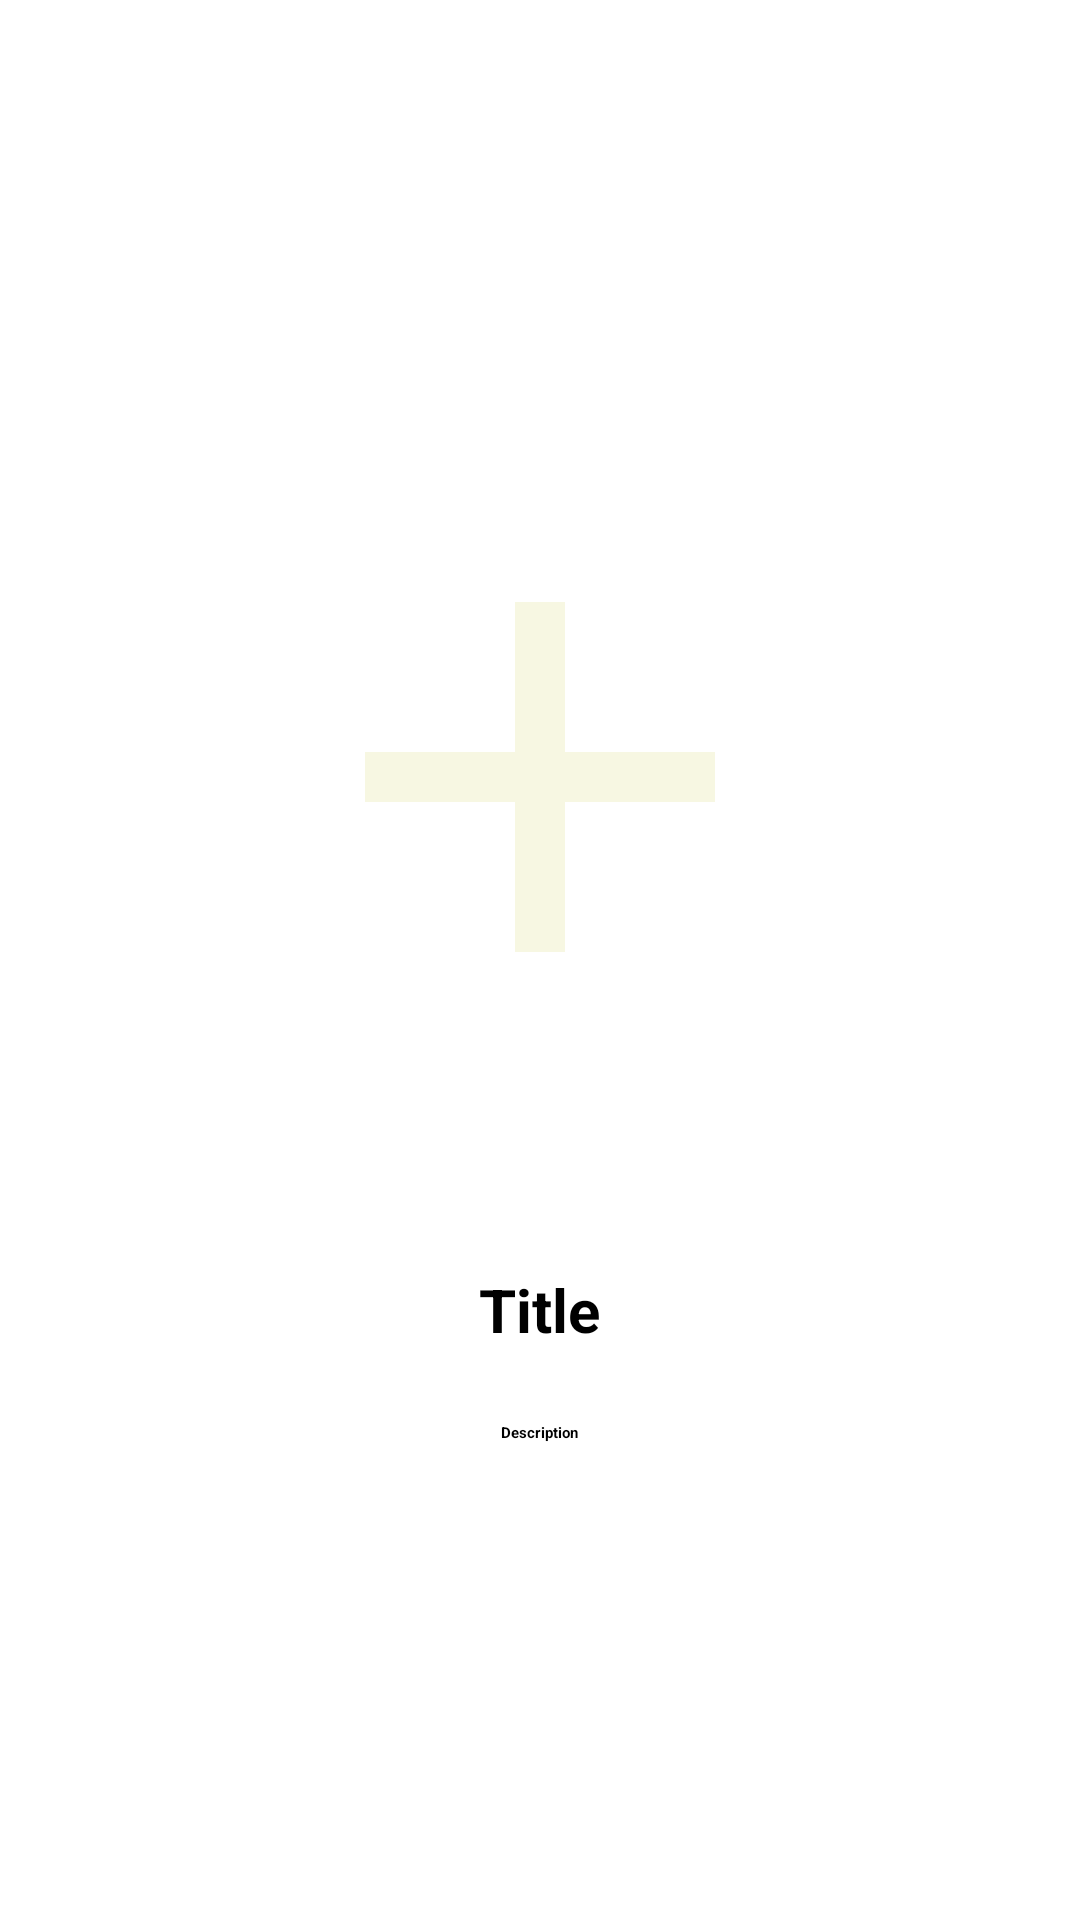

This screen was rendered from an Android layout file. Write that file and the resources it references.
<!-- AndroidManifest.xml: application theme Theme.TaskApp -->
<!-- res/layout/pager_board.xml -->
<?xml version="1.0" encoding="utf-8"?>
<androidx.constraintlayout.widget.ConstraintLayout
    xmlns:android="http://schemas.android.com/apk/res/android"
    android:layout_width="match_parent"
    android:layout_height="match_parent"
    xmlns:app="http://schemas.android.com/apk/res-auto"
    xmlns:tools="http://schemas.android.com/tools"
    android:gravity="center"
    android:orientation="vertical">


    <LinearLayout
        xmlns:android="http://schemas.android.com/apk/res/android"
        android:layout_width="match_parent"
        android:layout_height="match_parent"
        android:gravity="center"
        android:orientation="vertical">

        <ImageView
            android:id="@+id/image"
            android:layout_width="200dp"
            android:layout_height="200dp"
            android:src="@drawable/ic_add"/>

        <TextView
            android:id="@+id/textTitle"
            android:layout_width="wrap_content"
            android:layout_height="wrap_content"
            android:layout_marginTop="64dp"
            android:text="Title"
            android:textSize="20sp"
            android:textStyle="bold"
            />

        <TextView
            android:id="@+id/textDesc"
            android:layout_width="wrap_content"
            android:layout_height="wrap_content"
            android:layout_marginTop="24dp"
            android:text="Description"
            android:textStyle="bold"/>

    </LinearLayout>

</androidx.constraintlayout.widget.ConstraintLayout>
<!-- resources referenced by this layout -->
<resources>
  <!-- drawable ic_add (drawable) -->
  <vector android:height="24dp" android:tint="#F7F7E2"
      android:viewportHeight="24" android:viewportWidth="24"
      android:width="24dp" xmlns:android="http://schemas.android.com/apk/res/android">
      <path android:fillColor="@android:color/white" android:pathData="M19,13h-6v6h-2v-6H5v-2h6V5h2v6h6v2z"/>
  </vector>
  <style name="Theme.TaskApp" parent="Theme.MaterialComponents.DayNight.DarkActionBar">
          
          <item name="colorPrimary">@color/purple_200</item>
          <item name="colorPrimaryVariant">@color/purple_700</item>
          <item name="colorOnPrimary">@color/black</item>
          
          <item name="colorSecondary">@color/teal_200</item>
          <item name="colorSecondaryVariant">@color/teal_200</item>
          <item name="colorOnSecondary">@color/black</item>
          
          <item name="android:statusBarColor" tools:targetApi="l">?attr/colorPrimaryVariant</item>
          
      </style>
  <color name="purple_200">#FFBB86FC</color>
  <color name="purple_700">#9C27B0</color>
  <color name="black">#FF000000</color>
  <color name="teal_200">#FF03DAC5</color>
</resources>
